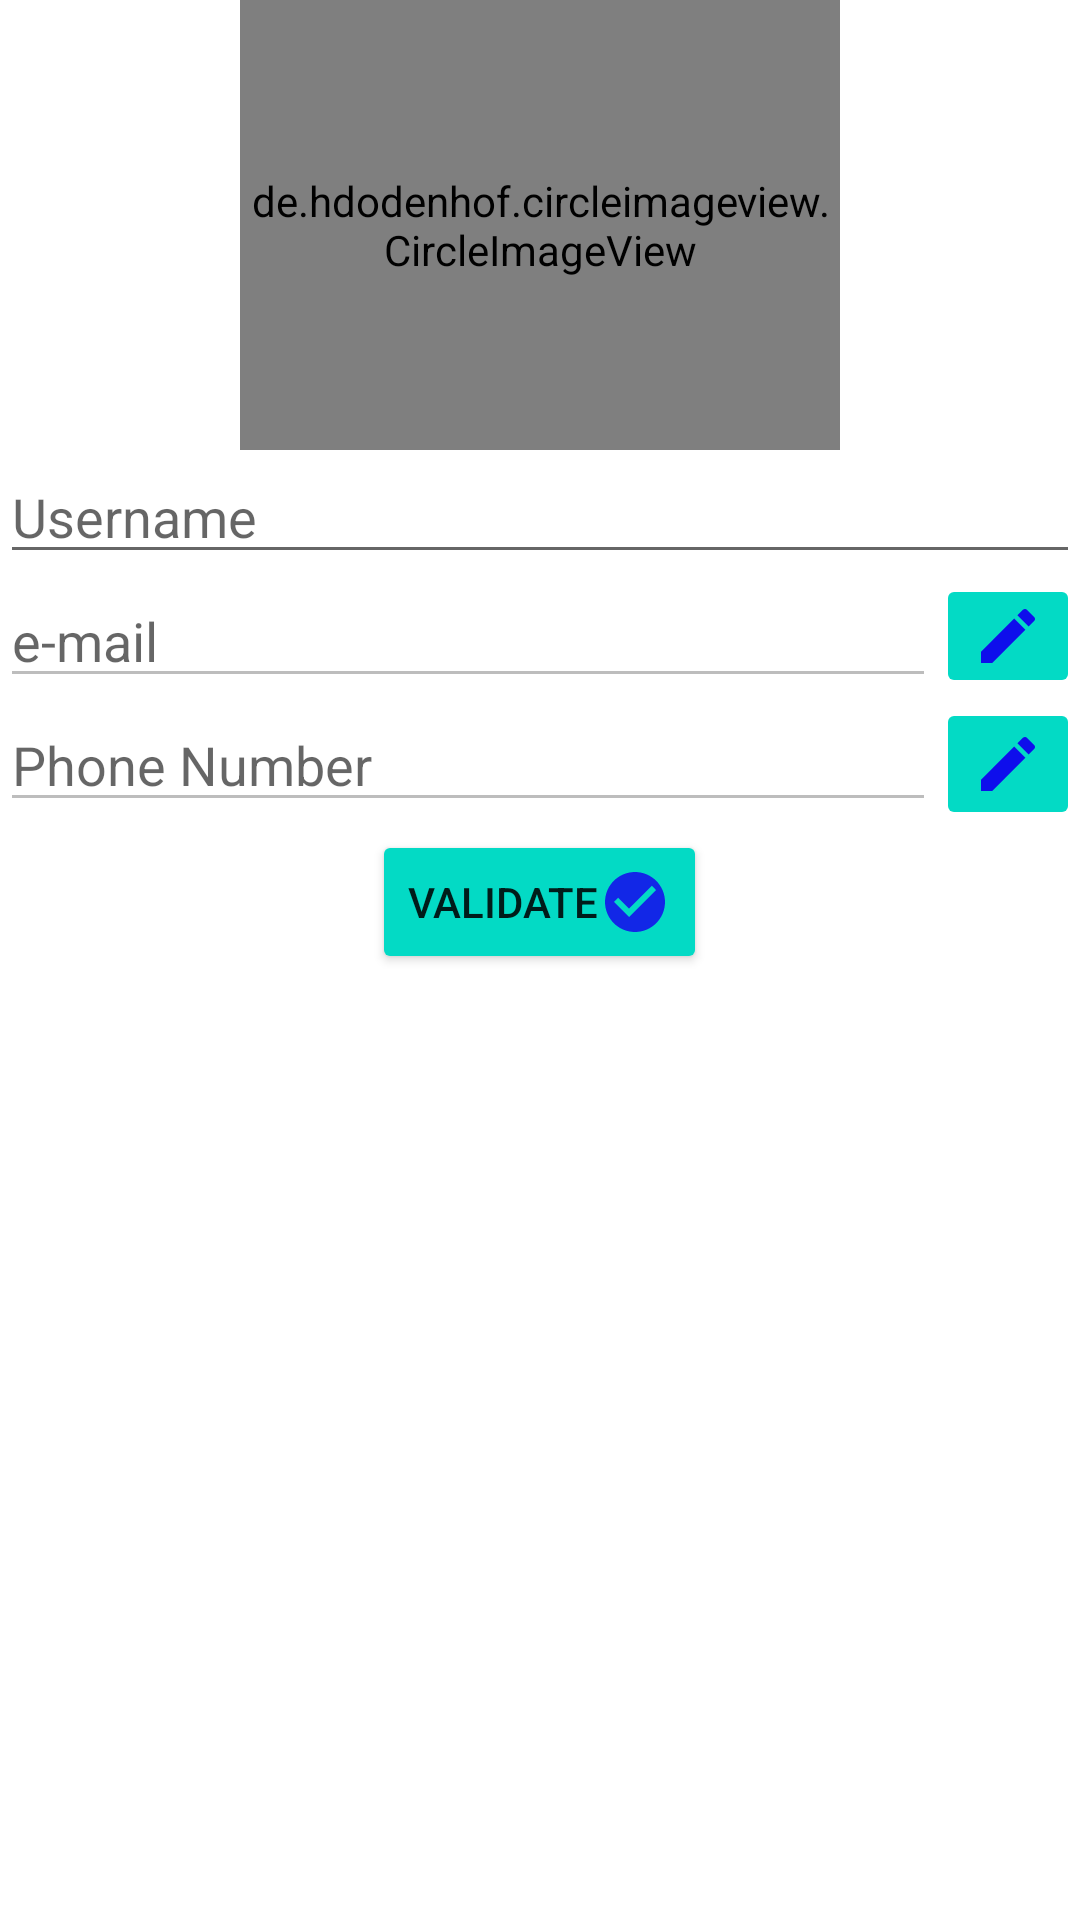

Android layout source for this screen:
<!-- AndroidManifest.xml: application theme Theme.RealState -->
<!-- res/layout/fragment_profile_update.xml -->
<?xml version="1.0" encoding="utf-8"?>
<androidx.coordinatorlayout.widget.CoordinatorLayout xmlns:android="http://schemas.android.com/apk/res/android"
    android:layout_width="match_parent"
    android:layout_height="match_parent">

    <ScrollView
        android:layout_width="match_parent"
        android:layout_height="wrap_content">

        <LinearLayout
            android:layout_width="match_parent"
            android:layout_height="wrap_content"
            android:gravity="center"
            android:orientation="vertical">

            <de.hdodenhof.circleimageview.CircleImageView
                android:id="@+id/profile_update_img"
                android:layout_width="200dp"
                android:layout_height="150dp"
                android:src="@drawable/workspace" />

            <androidx.appcompat.widget.AppCompatEditText
                android:id="@+id/username_edt"
                android:layout_width="match_parent"
                android:layout_height="wrap_content"
                android:autofillHints="username"
                android:hint="@string/username" />

            <LinearLayout
                android:layout_width="match_parent"
                android:layout_height="wrap_content"
                android:orientation="horizontal">

                <androidx.appcompat.widget.AppCompatEditText
                    android:id="@+id/mail_edt"
                    android:layout_width="0dp"
                    android:layout_height="wrap_content"
                    android:layout_weight="0.8"
                    android:autofillHints="mail"
                    android:enabled="false"
                    android:textColor="@color/black"
                    android:hint="@string/email" />

                <androidx.appcompat.widget.AppCompatImageButton
                    android:id="@+id/validate_update_mail_btn"
                    android:layout_width="wrap_content"
                    android:layout_height="match_parent"
                    android:backgroundTint="@color/teal_200"
                    android:src="@drawable/ic_modify"/>
            </LinearLayout>

            <LinearLayout
                android:layout_width="match_parent"
                android:layout_height="wrap_content"
                android:orientation="horizontal">

                <androidx.appcompat.widget.AppCompatEditText
                    android:id="@+id/phone_number_edt"
                    android:layout_width="0dp"
                    android:layout_height="wrap_content"
                    android:layout_weight="0.8"
                    android:autofillHints="phone"
                    android:enabled="false"
                    android:textColor="@color/black"
                    android:hint="@string/phoneNumber" />

                <androidx.appcompat.widget.AppCompatImageButton
                    android:id="@+id/validate_update_phone_btn"
                    android:layout_width="wrap_content"
                    android:layout_height="wrap_content"
                    android:backgroundTint="@color/teal_200"
                    android:src="@drawable/ic_modify" />
            </LinearLayout>


            <androidx.appcompat.widget.AppCompatButton
                android:id="@+id/validate_update_profile_btn"
                android:layout_width="wrap_content"
                android:layout_height="wrap_content"
                android:backgroundTint="@color/teal_200"
                android:drawableEnd="@drawable/ic__check"
                android:text="@string/validate" />
        </LinearLayout>

    </ScrollView>

</androidx.coordinatorlayout.widget.CoordinatorLayout>
<!-- resources referenced by this layout -->
<resources>
  <color name="black">#FF000000</color>
  <color name="teal_200">#FF03DAC5</color>
  <!-- drawable ic__check (drawable) -->
  <vector android:height="24dp" android:tint="#1227E7"
      android:viewportHeight="24" android:viewportWidth="24"
      android:width="24dp" xmlns:android="http://schemas.android.com/apk/res/android">
      <path android:fillColor="@android:color/white" android:pathData="M12,2C6.48,2 2,6.48 2,12s4.48,10 10,10 10,-4.48 10,-10S17.52,2 12,2zM10,17l-5,-5 1.41,-1.41L10,14.17l7.59,-7.59L19,8l-9,9z"/>
  </vector>
  <!-- drawable ic_modify (drawable) -->
  <vector android:height="24dp" android:tint="#0E0EEC"
      android:viewportHeight="24" android:viewportWidth="24"
      android:width="24dp" xmlns:android="http://schemas.android.com/apk/res/android">
      <path android:fillColor="@android:color/white" android:pathData="M3,17.25l0,3.75l3.75,0l11.06,-11.06l-3.75,-3.75z"/>
      <path android:fillColor="@android:color/white" android:pathData="M20.71,5.63l-2.34,-2.34c-0.39,-0.39 -1.02,-0.39 -1.41,0l-1.83,1.83l3.75,3.75l1.83,-1.83C21.1,6.65 21.1,6.02 20.71,5.63z"/>
  </vector>
  <!-- drawable workspace: png bitmap (drawable, 92569 bytes) -->
  <string name="email">e-mail</string>
  <string name="phoneNumber">Phone Number</string>
  <string name="username">Username</string>
  <string name="validate">Validate</string>
  <style name="Theme.RealState" parent="Theme.MaterialComponents.DayNight.DarkActionBar">
          
          <item name="colorPrimary">@color/purple_500</item>
          <item name="colorPrimaryVariant">@color/teal_200</item>
          <item name="colorOnPrimary">@color/white</item>
          
          <item name="colorSecondary">@color/teal_200</item>
          <item name="colorSecondaryVariant">@color/teal_700</item>
          <item name="colorOnSecondary">@color/black</item>
          
          <item name="android:statusBarColor" tools:targetApi="l">?attr/colorPrimaryVariant</item>
          
      </style>
  <color name="purple_500">#FF6200EE</color>
  <color name="white">#FFFFFFFF</color>
  <color name="teal_700">#FF018786</color>
</resources>
